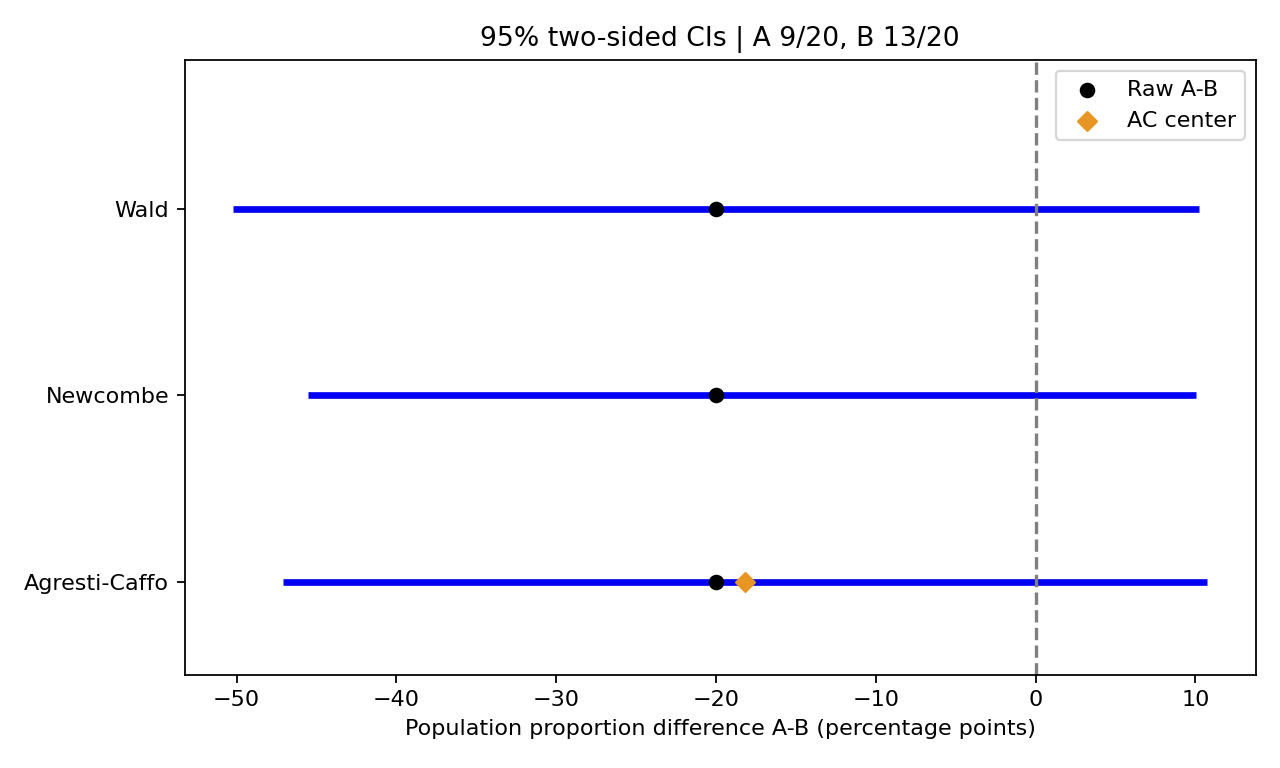

The file beside this chart, header and first rows:
method, lower, upper, estimate, lower_pp, upper_pp, width_pp
Wald, -0.5021, 0.1021, -0.2, -50.21, 10.21, 60.41
Newcombe, -0.4555, 0.1006, -0.2, -45.55, 10.06, 55.61
Agresti-Caffo, -0.4711, 0.1075, -0.2, -47.11, 10.75, 57.86
